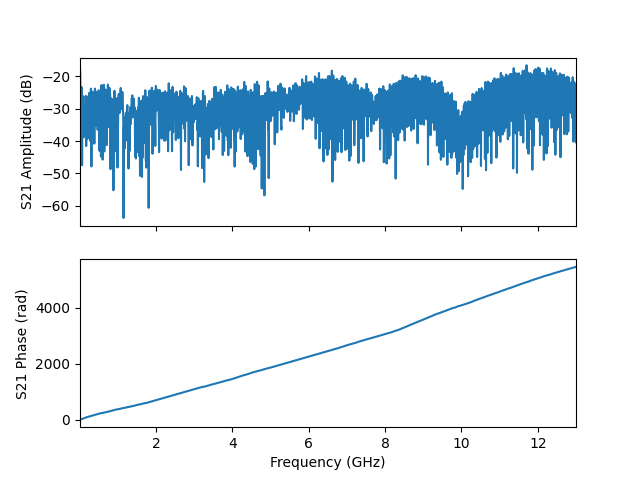

Values plotted in this chart, from the file beside it:
frequency, amplitude, phase, I, Q
10000000, -17.45, 2.542, -0.1107, 0.07562
12598000, -17.84, 3.747, -0.1054, -0.07304
15196000, -18.65, 4.944, 0.02682, -0.1136
17794000, -20.1, 6.123, 0.09758, -0.01581
20392000, -22.7, 7.299, 0.03861, 0.06227
22990000, -27.34, 8.501, -0.02589, 0.03425
25588000, -38.06, 10.02, -0.01032, -0.007056
28186000, -34.56, 7.136, 0.01231, 0.01409
30784000, -28.21, 8.463, -0.02222, 0.03187
33382000, -26.24, 9.661, -0.04743, -0.01141
35980000, -26.41, 10.87, -0.006119, -0.0474
38578000, -28.55, 12.16, 0.03431, -0.01481
41176000, -32.52, 13.79, 0.007958, 0.02228
43774000, -31.91, 15.94, -0.0247, -0.005841
46372000, -27.44, 17.55, 0.01152, -0.04088
48970000, -24.57, 18.84, 0.05906, -0.0007113
51568000, -23.31, 20.02, 0.02663, 0.06291
54166000, -23.3, 21.11, -0.04359, 0.05272
56764000, -24.64, 22.25, -0.05668, -0.01504
59362000, -27.49, 23.4, -0.006784, -0.04166
61960000, -34.28, 24.53, 0.01595, -0.01089
64558000, -47.45, 22.09, -0.00422, -0.0004385
67156000, -32.25, 23.55, -0.0003828, -0.0244
69754000, -28.32, 24.71, 0.035, -0.0157
72352000, -26.99, 25.89, 0.03262, 0.03061
74950000, -27.38, 27.1, -0.01642, 0.03948
77548000, -29.22, 28.42, -0.03426, -0.004891
80146000, -32.13, 29.99, 0.003691, -0.02446
82744000, -32.36, 31.9, 0.02135, 0.0112
85342000, -29.43, 33.54, -0.01784, 0.02866
87940000, -27.14, 34.9, -0.04131, -0.01496
90538000, -26.11, 36.16, 0.001612, -0.04945
93136000, -26.26, 37.39, 0.04625, -0.01497
95734000, -27.65, 38.62, 0.02519, 0.03289
98332000, -30.57, 39.91, -0.01771, 0.02375
100930000, -35.61, 41.44, -0.0137, -0.009329
103528000, -38.84, 43.74, 0.01111, -0.002687
106126000, -34.19, 45.68, -0.002399, 0.01937
108724000, -31.05, 47.12, -0.02802, 0.0002238
111322000, -29.53, 48.48, -0.007135, -0.03261
113920000, -29.04, 49.85, 0.0323, -0.01426
116518000, -28.91, 51.27, 0.01937, 0.03016
119116000, -28.83, 52.71, -0.02766, 0.02334
121714000, -28.6, 54.13, -0.02777, -0.02466
124312000, -28.57, 55.53, 0.01966, -0.03165
126910000, -28.96, 56.91, 0.03331, 0.01268
129508000, -29.96, 58.3, -0.005822, 0.03125
132106000, -31.55, 59.76, -0.02639, -0.001962
134704000, -33.19, 61.35, 0.002016, -0.02182
137302000, -33.84, 63.03, 0.01991, 0.004081
139900000, -33.36, 64.66, -0.005415, 0.02078
142498000, -33.06, 66.18, -0.02179, -0.004471
145096000, -33.48, 67.7, 0.003204, -0.02093
147694000, -34.04, 69.35, 0.01933, 0.004567
150292000, -32.98, 71.09, -0.008736, 0.02066
152890000, -30.49, 72.66, -0.02745, -0.01183
155488000, -28.09, 74.05, 0.008604, -0.03846
158086000, -26.58, 75.32, 0.04672, -0.003756
160684000, -26.02, 76.53, 0.02124, 0.04525
163282000, -26.49, 77.71, -0.03207, 0.03486
... 4,941 more rows
